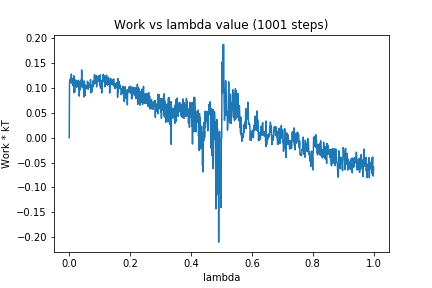

The file beside this chart, header and first rows:
0, 0.0
1, 0.1125
2, 0.1139
3, 0.1168
4, 0.1107
5, 0.12
6, 0.1128
7, 0.1279
8, 0.11
9, 0.1144
10, 0.118
11, 0.1075
12, 0.1042
13, 0.1185
14, 0.1099
15, 0.1248
16, 0.09041
17, 0.09979
18, 0.09137
19, 0.1146
20, 0.1086
21, 0.1162
22, 0.107
23, 0.1139
24, 0.1011
25, 0.114
26, 0.1114
27, 0.1032
28, 0.111
29, 0.1045
30, 0.1155
31, 0.09859
32, 0.1128
33, 0.08365
34, 0.103
35, 0.09582
36, 0.1112
37, 0.1145
38, 0.1106
39, 0.116
40, 0.1054
41, 0.1362
42, 0.1017
43, 0.1181
44, 0.1029
45, 0.1071
46, 0.09987
47, 0.1076
48, 0.08173
49, 0.1141
50, 0.09757
51, 0.1068
52, 0.08438
53, 0.1035
54, 0.1052
55, 0.09855
56, 0.1019
57, 0.09967
58, 0.1024
59, 0.1031
60, 0.1135
... 940 more rows
